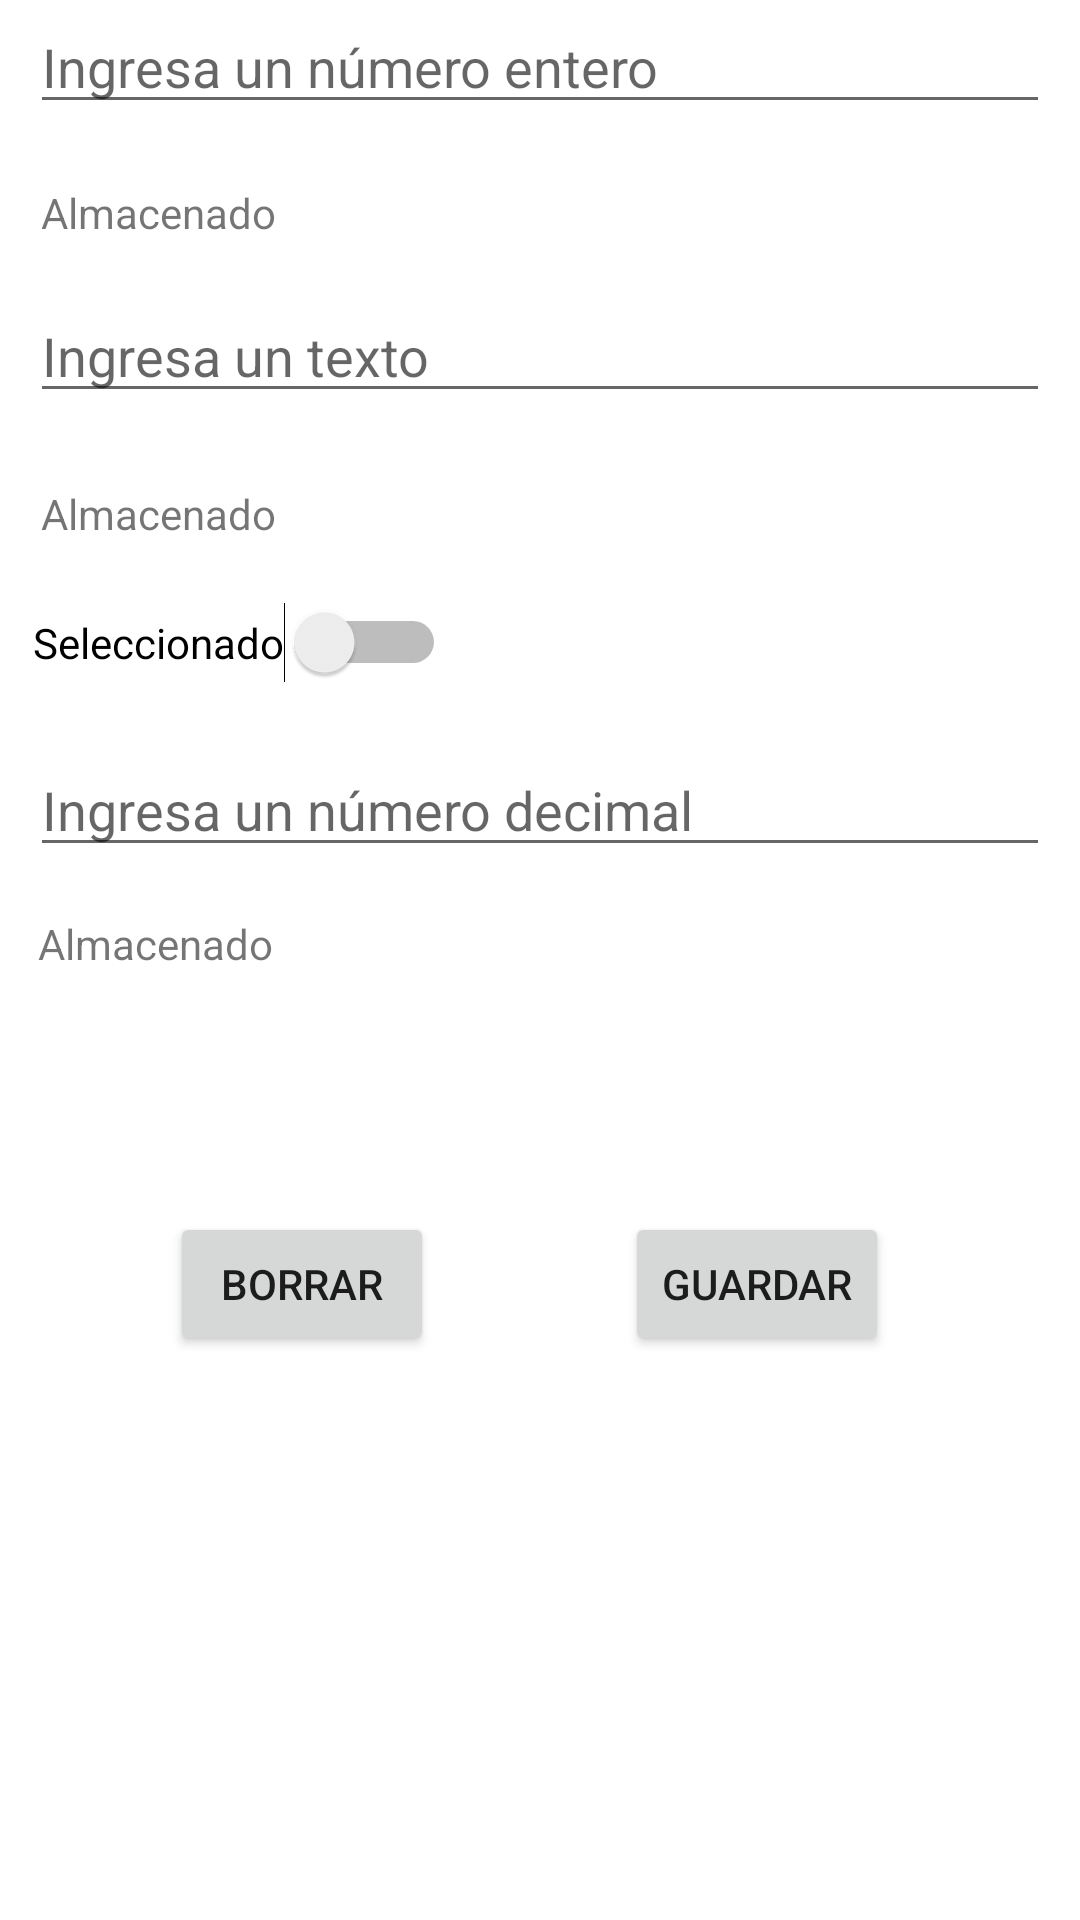

Reconstruct the res/layout file that produces this screen, plus the resources it refers to.
<!-- AndroidManifest.xml: application theme Theme.SharedPreferenceEjercicio -->
<!-- res/layout/fragment_detalle.xml -->
<?xml version="1.0" encoding="utf-8"?>
<FrameLayout xmlns:android="http://schemas.android.com/apk/res/android"
    xmlns:app="http://schemas.android.com/apk/res-auto"
    xmlns:tools="http://schemas.android.com/tools"
    android:layout_width="match_parent"
    android:layout_height="match_parent"
    tools:context=".ui.DetalleFragment">

    <androidx.constraintlayout.widget.ConstraintLayout
        android:layout_width="match_parent"
        android:layout_height="match_parent">

        <EditText
            android:id="@+id/ptNumeroDecimal"
            android:layout_width="match_parent"
            android:layout_height="wrap_content"
            android:layout_marginHorizontal="10dp"
            android:layout_marginTop="20dp"
            android:ems="10"
            android:hint="@string/ingresa_un_n_mero_decimal"
            android:inputType="number|numberDecimal"
            app:layout_constraintTop_toBottomOf="@+id/switchSeleccionado"
            tools:layout_editor_absoluteX="0dp" />

        <TextView
            android:id="@+id/tvAlmacenadoTexto"
            android:layout_width="wrap_content"
            android:layout_height="19dp"
            android:layout_marginTop="24dp"
            android:text="@string/almacenado"
            app:layout_constraintEnd_toEndOf="parent"
            app:layout_constraintHorizontal_bias="0.049"
            app:layout_constraintStart_toStartOf="parent"
            app:layout_constraintTop_toBottomOf="@+id/ptTexto" />

        <EditText
            android:id="@+id/ptTexto"
            android:layout_width="match_parent"
            android:layout_height="wrap_content"
            android:layout_marginHorizontal="10dp"
            android:layout_marginTop="16dp"
            android:ems="10"
            android:hint="@string/ingresa_un_texto"
            android:inputType="textPersonName"
            app:layout_constraintTop_toBottomOf="@+id/tvAlmacenadoNumEntero"
            tools:layout_editor_absoluteX="0dp" />

        <EditText
            android:id="@+id/ptNumeroEntero"
            android:layout_width="match_parent"
            android:layout_height="wrap_content"
            android:layout_marginHorizontal="10dp"
            android:ems="10"
            android:hint="@string/ingresa_un_n_mero_entero"
            android:inputType="number"
            tools:layout_editor_absoluteX="100dp"
            tools:layout_editor_absoluteY="38dp" />

        <TextView
            android:id="@+id/tvAlmacenadoNumEntero"
            android:layout_width="wrap_content"
            android:layout_height="wrap_content"
            android:layout_marginTop="20dp"
            android:text="@string/almacenado"
            app:layout_constraintEnd_toEndOf="parent"
            app:layout_constraintHorizontal_bias="0.049"
            app:layout_constraintStart_toStartOf="parent"
            app:layout_constraintTop_toBottomOf="@+id/ptNumeroEntero" />

        <Switch
            android:id="@+id/switchSeleccionado"
            android:layout_width="wrap_content"
            android:layout_height="wrap_content"
            android:layout_marginTop="20dp"
            android:text="@string/seleccionado"
            app:layout_constraintEnd_toEndOf="parent"
            app:layout_constraintHorizontal_bias="0.049"
            app:layout_constraintStart_toStartOf="parent"
            app:layout_constraintTop_toBottomOf="@+id/tvAlmacenadoTexto"
            tools:ignore="UseSwitchCompatOrMaterialXml" />

        <TextView
            android:id="@+id/tvAlmacenadoNumDecimal"
            android:layout_width="wrap_content"
            android:layout_height="wrap_content"
            android:layout_marginTop="16dp"
            android:text="@string/almacenado"
            app:layout_constraintEnd_toEndOf="parent"
            app:layout_constraintHorizontal_bias="0.045"
            app:layout_constraintStart_toStartOf="parent"
            app:layout_constraintTop_toBottomOf="@+id/ptNumeroDecimal" />

        <Button
            android:id="@+id/btnBorrar"
            android:layout_width="wrap_content"
            android:layout_height="wrap_content"
            android:layout_marginTop="80dp"
            android:text="@string/borrar"
            app:layout_constraintEnd_toEndOf="parent"
            app:layout_constraintHorizontal_bias="0.208"
            app:layout_constraintStart_toStartOf="parent"
            app:layout_constraintTop_toBottomOf="@+id/tvAlmacenadoNumDecimal" />

        <Button
            android:id="@+id/btnGuardar"
            android:layout_width="wrap_content"
            android:layout_height="wrap_content"
            android:text="@string/guardar"
            app:layout_constraintBottom_toBottomOf="@+id/btnBorrar"
            app:layout_constraintEnd_toEndOf="parent"
            app:layout_constraintStart_toEndOf="@+id/btnBorrar"
            app:layout_constraintTop_toTopOf="@+id/btnBorrar" />

        <TextView
            android:id="@+id/valorNumeroEntero"
            android:layout_width="wrap_content"
            android:layout_height="wrap_content"
            android:layout_marginStart="20dp"
            app:layout_constraintBottom_toBottomOf="@+id/tvAlmacenadoNumEntero"
            app:layout_constraintStart_toEndOf="@+id/tvAlmacenadoNumEntero"
            app:layout_constraintTop_toTopOf="@+id/tvAlmacenadoNumEntero"
            app:layout_constraintVertical_bias="0.0" />

        <TextView
            android:id="@+id/valorTexto"
            android:layout_width="wrap_content"
            android:layout_height="wrap_content"
            android:layout_marginStart="20dp"
            app:layout_constraintBottom_toBottomOf="@+id/tvAlmacenadoTexto"
            app:layout_constraintStart_toEndOf="@+id/tvAlmacenadoTexto"
            app:layout_constraintTop_toTopOf="@+id/tvAlmacenadoTexto"
            app:layout_constraintVertical_bias="0.0" />

        <TextView
            android:id="@+id/valorNumeroDecimal"
            android:layout_width="wrap_content"
            android:layout_height="wrap_content"
            android:layout_marginStart="20dp"
            app:layout_constraintBottom_toBottomOf="@+id/tvAlmacenadoNumDecimal"
            app:layout_constraintStart_toEndOf="@+id/tvAlmacenadoNumDecimal"
            app:layout_constraintTop_toTopOf="@+id/tvAlmacenadoNumDecimal"
            app:layout_constraintVertical_bias="1.0" />
    </androidx.constraintlayout.widget.ConstraintLayout>
</FrameLayout>
<!-- resources referenced by this layout -->
<resources>
  <string name="almacenado">Almacenado</string>
  <string name="borrar">Borrar</string>
  <string name="guardar">Guardar</string>
  <string name="ingresa_un_n_mero_decimal">Ingresa un número decimal</string>
  <string name="ingresa_un_n_mero_entero">Ingresa un número entero</string>
  <string name="ingresa_un_texto">Ingresa un texto</string>
  <string name="seleccionado">Seleccionado</string>
  <style name="Theme.SharedPreferenceEjercicio" parent="Theme.MaterialComponents.DayNight.DarkActionBar">
          
          <item name="colorPrimary">@color/purple_500</item>
          <item name="colorPrimaryVariant">@color/purple_700</item>
          <item name="colorOnPrimary">@color/white</item>
          
          <item name="colorSecondary">@color/teal_200</item>
          <item name="colorSecondaryVariant">@color/teal_700</item>
          <item name="colorOnSecondary">@color/black</item>
          
          <item name="android:statusBarColor" tools:targetApi="l">?attr/colorPrimaryVariant</item>
          
      </style>
  <!-- not gathered from this repository: default colours our renderer supplied (Android Studio template values) -->
  <color name="purple_500">#FF6200EE</color>
  <color name="purple_700">#FF3700B3</color>
  <color name="teal_200">#FF03DAC5</color>
  <color name="teal_700">#FF018786</color>
  <color name="black">#FF000000</color>
  <color name="white">#FFFFFFFF</color>
</resources>
